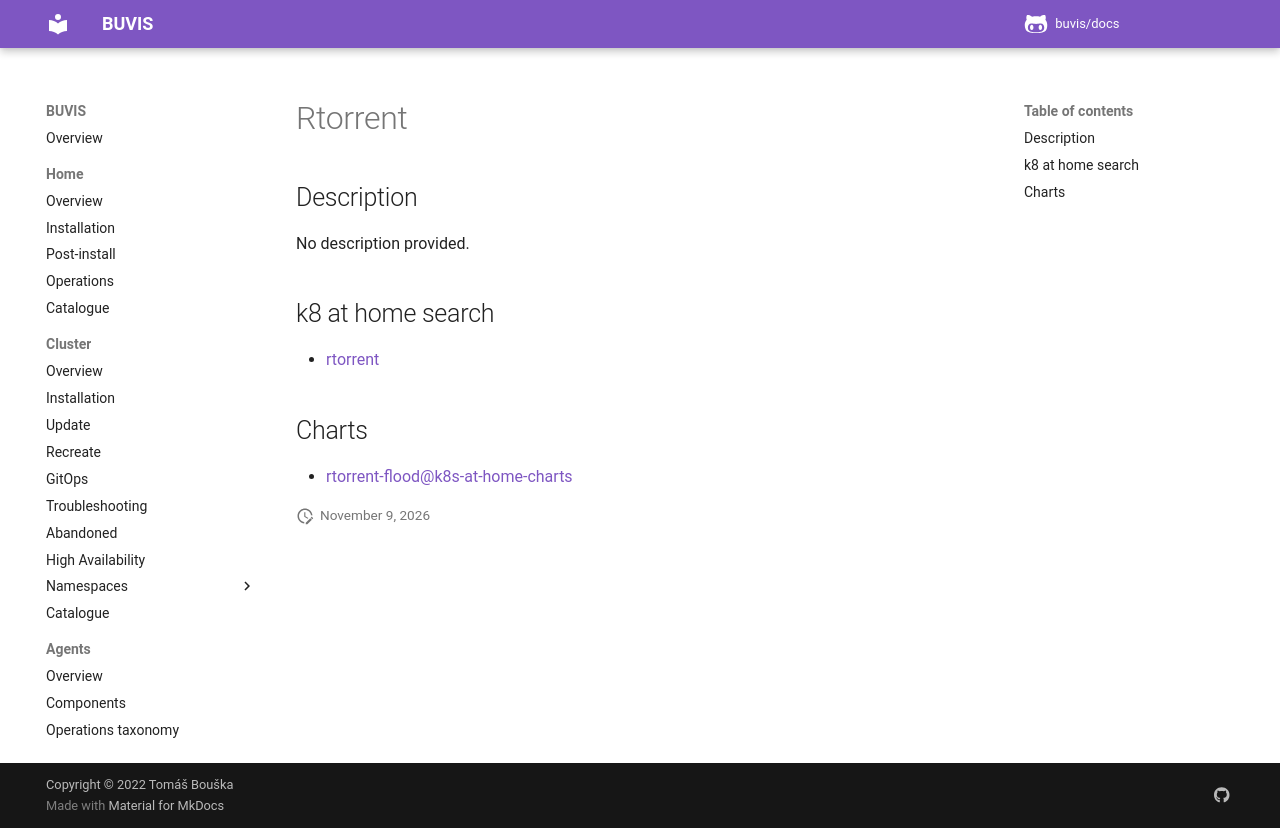

repository: buvis/docs · page: cluster/catalogue/rtorrent/index.html · generator: mkdocs

# Rtorrent

## Description

No description provided.

## k8 at home search

- [rtorrent](https://nanne.dev/k8s-at-home-search/#/rtorrent)

## Charts

- [rtorrent-flood@k8s-at-home-charts](https://k8s-at-home.com/charts/)
